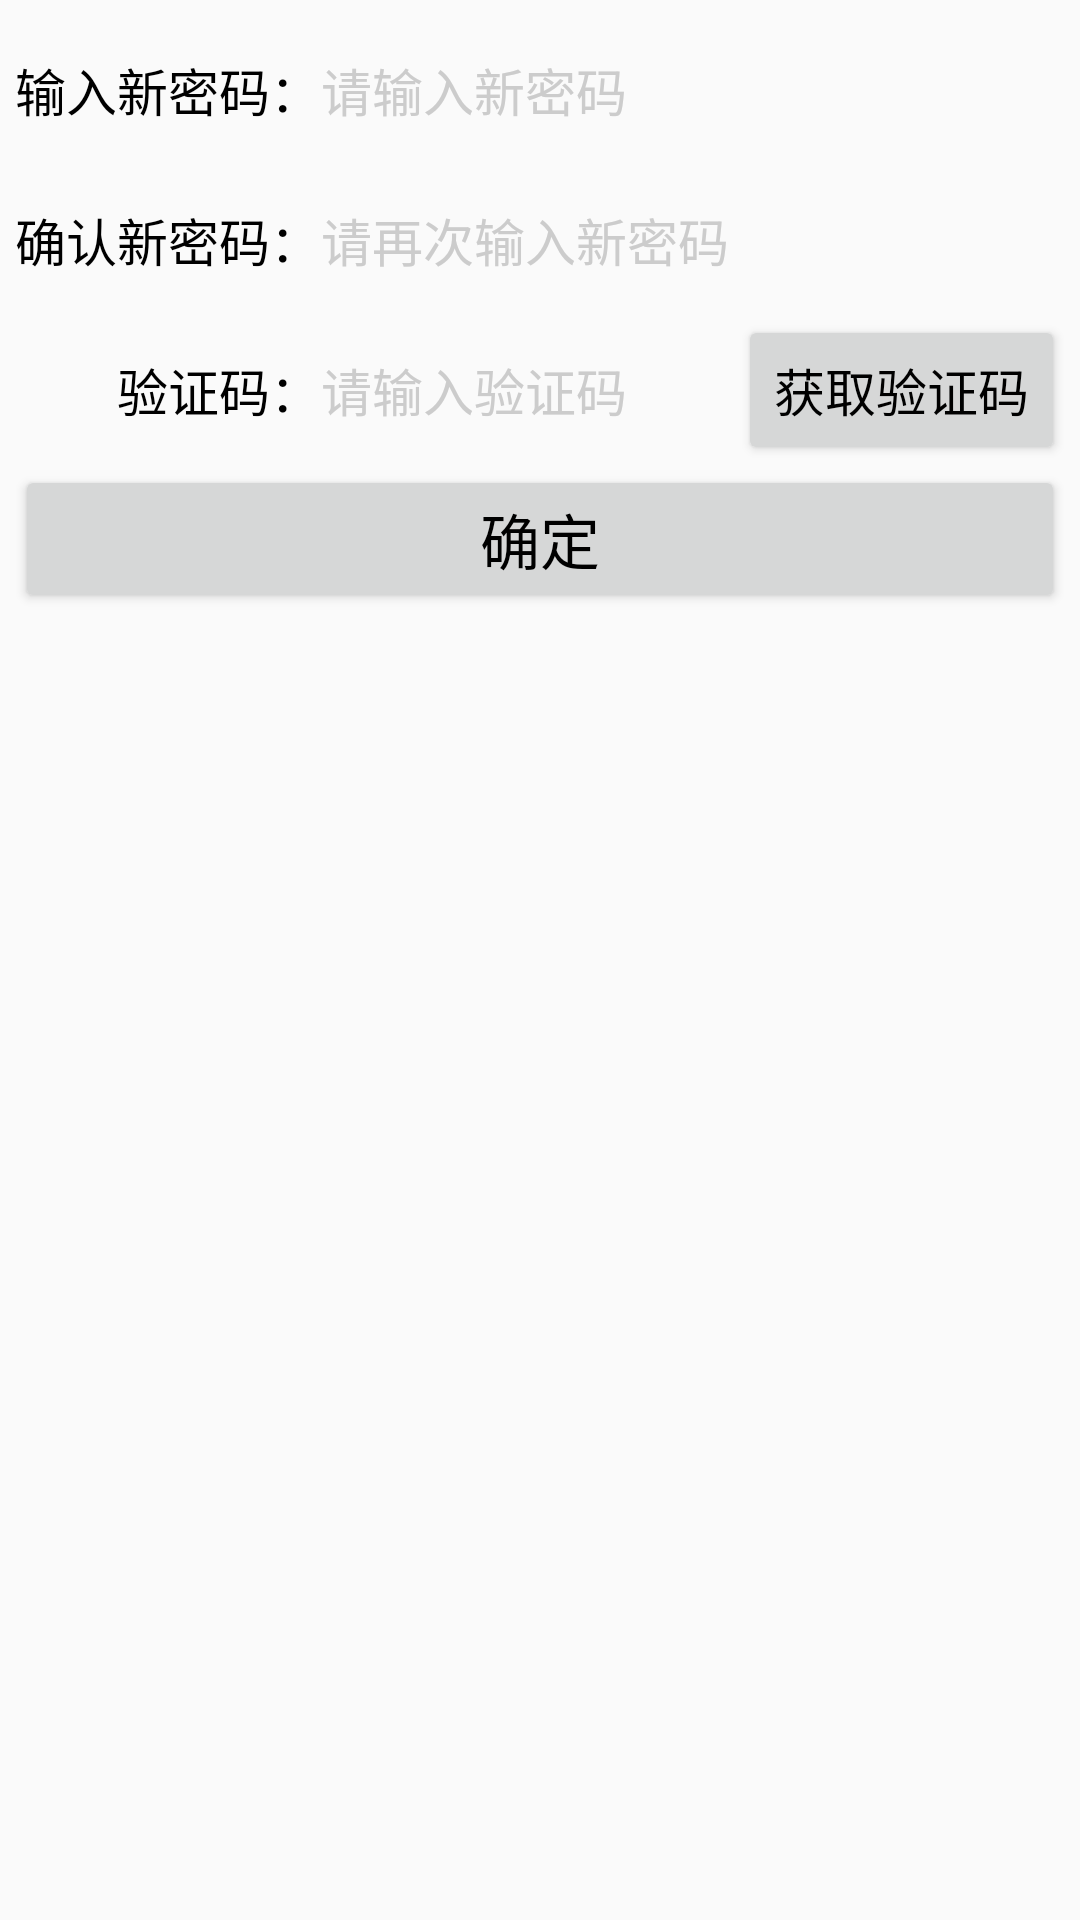

Reconstruct the res/layout file that produces this screen, plus the resources it refers to.
<!-- AndroidManifest.xml: application theme Theme.AppCompat.Light.NoActionBar -->
<!-- res/layout/activity_loginforget.xml -->
<?xml version="1.0" encoding="utf-8"?>

<LinearLayout xmlns:android="http://schemas.android.com/apk/res/android"
    android:layout_width="match_parent"
    android:layout_height="match_parent"
    android:focusable="true"
    android:focusableInTouchMode="true"
    android:orientation="vertical"
    android:padding="5dp">

    <RelativeLayout
        android:layout_width="match_parent"
        android:layout_height="50dp" >

        <TextView
            android:id="@+id/tv_password_first"
            android:layout_width="wrap_content"
            android:layout_height="match_parent"
            android:layout_alignParentLeft="true"
            android:gravity="center"
            android:text="输入新密码："
            android:textColor="@color/black"
            android:textSize="17sp" />

        <EditText
            android:id="@+id/et_password_first"
            android:layout_width="match_parent"
            android:layout_height="match_parent"
            android:layout_marginBottom="5dp"
            android:layout_marginTop="5dp"
            android:layout_toRightOf="@+id/tv_password_first"
            android:background="@drawable/editext_selector"
            android:gravity="left|center"
            android:hint="请输入新密码"
            android:inputType="numberPassword"
            android:maxLength="11"
            android:textColor="@color/black"
            android:textColorHint="@color/grey"
            android:textCursorDrawable="@drawable/text_cursor"
            android:textSize="17sp" />
    </RelativeLayout>

    <RelativeLayout
        android:layout_width="match_parent"
        android:layout_height="50dp" >

        <TextView
            android:id="@+id/tv_password_second"
            android:layout_width="wrap_content"
            android:layout_height="match_parent"
            android:layout_alignParentLeft="true"
            android:gravity="center"
            android:text="确认新密码："
            android:textColor="@color/black"
            android:textSize="17sp" />

        <EditText
            android:id="@+id/et_password_second"
            android:layout_width="match_parent"
            android:layout_height="match_parent"
            android:layout_marginBottom="5dp"
            android:layout_marginTop="5dp"
            android:layout_toRightOf="@+id/tv_password_second"
            android:background="@drawable/editext_selector"
            android:gravity="left|center"
            android:hint="请再次输入新密码"
            android:inputType="numberPassword"
            android:maxLength="11"
            android:textColor="@color/black"
            android:textColorHint="@color/grey"
            android:textCursorDrawable="@drawable/text_cursor"
            android:textSize="17sp" />
    </RelativeLayout>

    <RelativeLayout
        android:layout_width="match_parent"
        android:layout_height="50dp" >

        <TextView
            android:id="@+id/tv_verifycode"
            android:layout_width="wrap_content"
            android:layout_height="match_parent"
            android:layout_alignParentLeft="true"
            android:gravity="center"
            android:text="　　验证码："
            android:textColor="@color/black"
            android:textSize="17sp" />

        <FrameLayout
            android:layout_width="match_parent"
            android:layout_height="match_parent"
            android:layout_toRightOf="@+id/tv_verifycode" >

            <EditText
                android:id="@+id/et_verifycode"
                android:layout_width="match_parent"
                android:layout_height="match_parent"
                android:layout_marginBottom="5dp"
                android:layout_marginTop="5dp"
                android:background="@drawable/editext_selector"
                android:gravity="left|center"
                android:hint="请输入验证码"
                android:inputType="numberPassword"
                android:maxLength="6"
                android:textColor="@color/black"
                android:textColorHint="@color/grey"
                android:textCursorDrawable="@drawable/text_cursor"
                android:textSize="17sp" />

            <Button
                android:id="@+id/btn_verifycode"
                android:layout_width="wrap_content"
                android:layout_height="match_parent"
                android:layout_gravity="right"
                android:gravity="center"
                android:text="获取验证码"
                android:textColor="@color/black"
                android:textSize="17sp" />
        </FrameLayout>
    </RelativeLayout>

    <Button
        android:id="@+id/btn_confirm"
        android:layout_width="match_parent"
        android:layout_height="wrap_content"
        android:text="确定"
        android:textColor="@color/black"
        android:textSize="20sp" />

</LinearLayout>
<!-- resources referenced by this layout -->
<resources>
  <color name="black">#000000</color>
  <color name="grey">#cccccc</color>
</resources>
